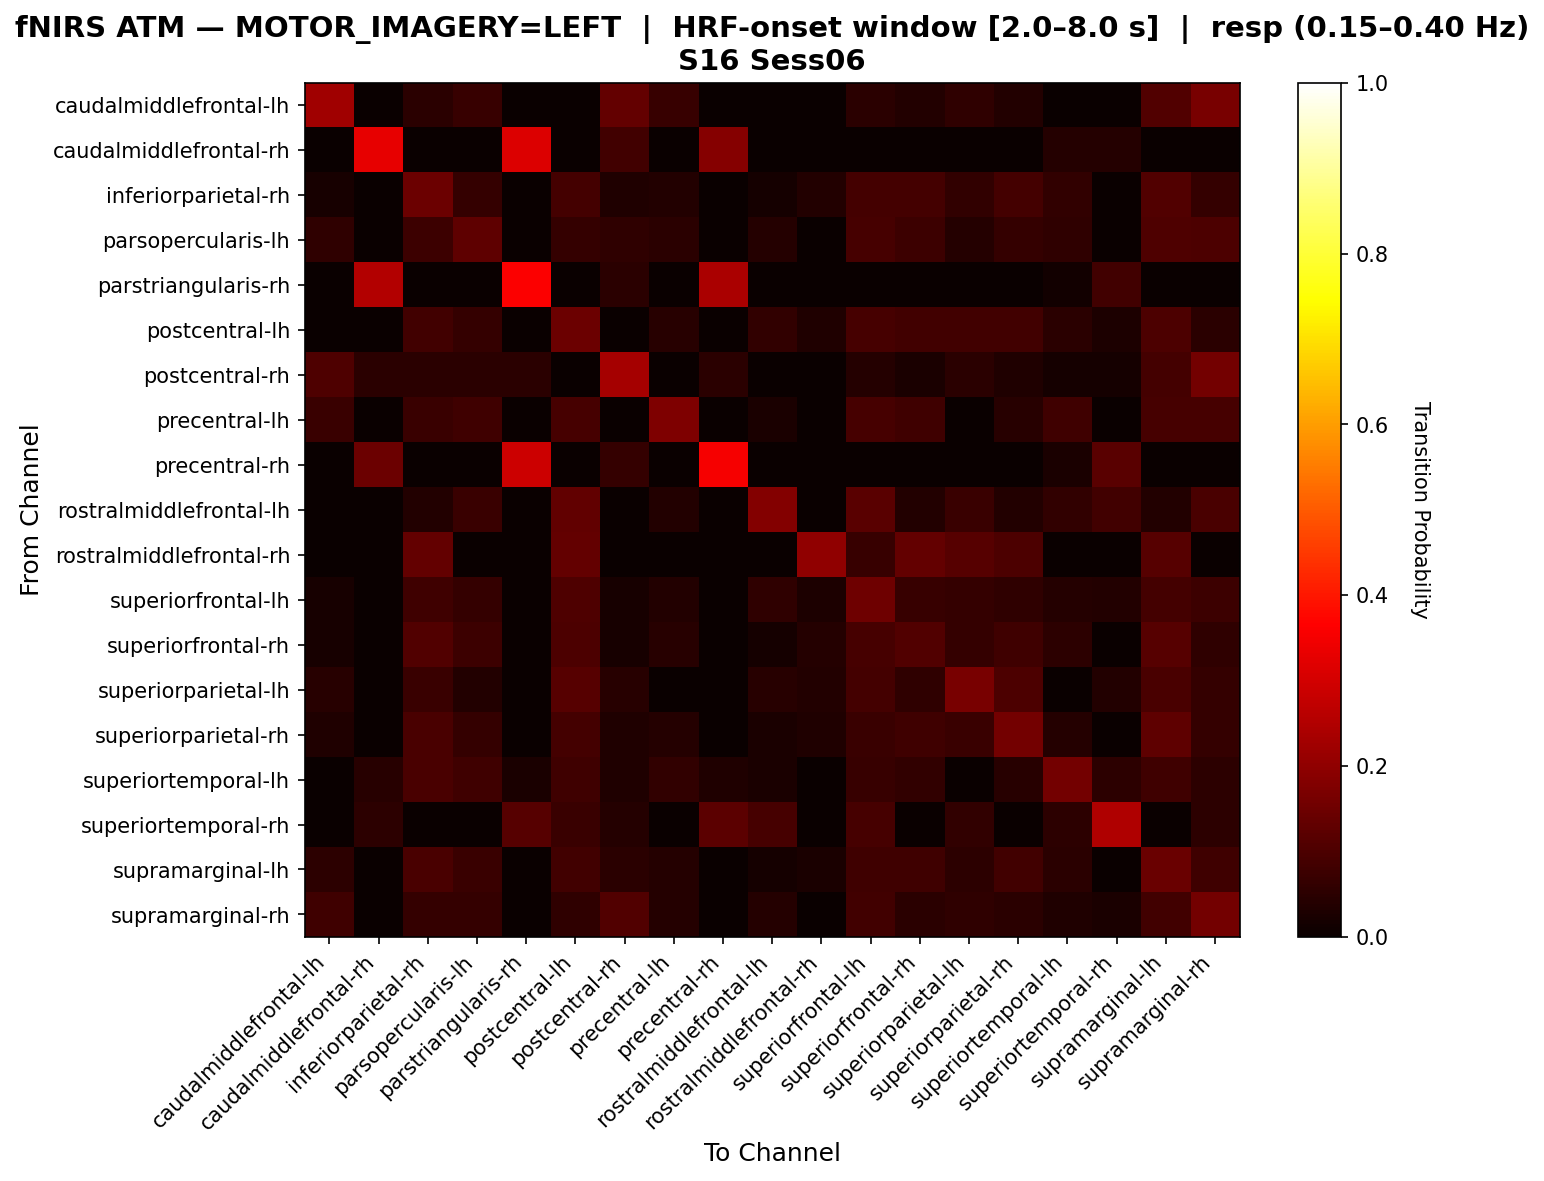

Values plotted in this chart, from the file beside it:
, caudalmiddlefrontal-lh, caudalmiddlefrontal-rh, inferiorparietal-rh, parsopercularis-lh, parstriangularis-rh, postcentral-lh, postcentral-rh, precentral-lh, precentral-rh, rostralmiddlefrontal-lh, rostralmiddlefrontal-rh, superiorfrontal-lh, superiorfrontal-rh, superiorparietal-lh, superiorparietal-rh, superiortemporal-lh, superiortemporal-rh, supramarginal-lh, supramarginal-rh
caudalmiddlefrontal-lh, 0.2233, 0.0, 0.04854, 0.06796, 0.0, 0.0, 0.1359, 0.06796, 0.0, 0.0, 0.0, 0.04854, 0.03883, 0.05825, 0.03883, 0.0, 0.0, 0.1068, 0.165
caudalmiddlefrontal-rh, 0.0, 0.3286, 0.0, 0.0, 0.3143, 0.0, 0.08571, 0.0, 0.1857, 0.0, 0.0, 0.0, 0.0, 0.0, 0.0, 0.04286, 0.04286, 0.0, 0.0
inferiorparietal-rh, 0.02174, 0.0, 0.1467, 0.06522, 0.0, 0.08696, 0.03261, 0.03804, 0.0, 0.0163, 0.03804, 0.08696, 0.08696, 0.05978, 0.08696, 0.05978, 0.0, 0.1087, 0.06522
parsopercularis-lh, 0.05594, 0.0, 0.07692, 0.1259, 0.0, 0.06294, 0.05594, 0.04895, 0.0, 0.04196, 0.0, 0.09091, 0.07692, 0.04196, 0.06294, 0.05594, 0.0, 0.1049, 0.0979
parstriangularis-rh, 0.0, 0.253, 0.0, 0.0, 0.3614, 0.0, 0.04819, 0.0, 0.241, 0.0, 0.0, 0.0, 0.0, 0.0, 0.0, 0.01205, 0.08434, 0.0, 0.0
postcentral-lh, 0.0, 0.0, 0.08242, 0.06593, 0.0, 0.1484, 0.0, 0.04396, 0.0, 0.06044, 0.03297, 0.09341, 0.08242, 0.08242, 0.08242, 0.04945, 0.02747, 0.0989, 0.04945
postcentral-rh, 0.104, 0.048, 0.048, 0.048, 0.048, 0.0, 0.232, 0.0, 0.048, 0.0, 0.0, 0.04, 0.024, 0.048, 0.032, 0.016, 0.016, 0.088, 0.16
precentral-lh, 0.07273, 0.0, 0.07273, 0.08182, 0.0, 0.09091, 0.0, 0.1727, 0.0, 0.02727, 0.0, 0.09091, 0.08182, 0.0, 0.04545, 0.08182, 0.0, 0.09091, 0.09091
precentral-rh, 0.0, 0.1447, 0.0, 0.0, 0.2895, 0.0, 0.06579, 0.0, 0.3553, 0.0, 0.0, 0.0, 0.0, 0.0, 0.0, 0.02632, 0.1184, 0.0, 0.0
rostralmiddlefrontal-lh, 0.0, 0.0, 0.03614, 0.07229, 0.0, 0.1325, 0.0, 0.03614, 0.0, 0.1807, 0.0, 0.1205, 0.03614, 0.07229, 0.03614, 0.06024, 0.08434, 0.03614, 0.09639
rostralmiddlefrontal-rh, 0.0, 0.0, 0.1333, 0.0, 0.0, 0.1333, 0.0, 0.0, 0.0, 0.0, 0.2, 0.06667, 0.1333, 0.1167, 0.1, 0.0, 0.0, 0.1167, 0.0
superiorfrontal-lh, 0.02336, 0.0, 0.07944, 0.06542, 0.0, 0.1028, 0.02336, 0.03738, 0.0, 0.05607, 0.02804, 0.1495, 0.07009, 0.06542, 0.05607, 0.04206, 0.03738, 0.08879, 0.07477
superiorfrontal-rh, 0.02299, 0.0, 0.1092, 0.07471, 0.0, 0.0977, 0.02299, 0.04598, 0.0, 0.01724, 0.04023, 0.09195, 0.1092, 0.06322, 0.08046, 0.05172, 0.0, 0.1149, 0.05747
superiorparietal-lh, 0.04348, 0.0, 0.07246, 0.03623, 0.0, 0.1159, 0.04348, 0.0, 0.0, 0.04348, 0.03623, 0.08696, 0.05797, 0.1667, 0.1014, 0.0, 0.03623, 0.0942, 0.06522
superiorparietal-rh, 0.03125, 0.0, 0.09375, 0.0625, 0.0, 0.08594, 0.03125, 0.03906, 0.0, 0.02344, 0.03125, 0.07031, 0.07812, 0.07031, 0.1562, 0.03906, 0.0, 0.125, 0.0625
superiortemporal-lh, 0.0, 0.04386, 0.09649, 0.07895, 0.02632, 0.07895, 0.03509, 0.0614, 0.03509, 0.02632, 0.0, 0.07018, 0.0614, 0.0, 0.04386, 0.1579, 0.05263, 0.07895, 0.05263
superiortemporal-rh, 0.0, 0.05155, 0.0, 0.0, 0.1134, 0.07216, 0.04124, 0.0, 0.1237, 0.09278, 0.0, 0.09278, 0.0, 0.06186, 0.0, 0.05155, 0.2474, 0.0, 0.05155
supramarginal-lh, 0.05263, 0.0, 0.09474, 0.07368, 0.0, 0.08421, 0.04737, 0.04211, 0.0, 0.01579, 0.02632, 0.07895, 0.07895, 0.05263, 0.08421, 0.04737, 0.0, 0.1421, 0.07895
supramarginal-rh, 0.07979, 0.0, 0.06383, 0.06383, 0.0, 0.05851, 0.1064, 0.04255, 0.0, 0.04255, 0.0, 0.08511, 0.04787, 0.05851, 0.04787, 0.03191, 0.0266, 0.08511, 0.1596
